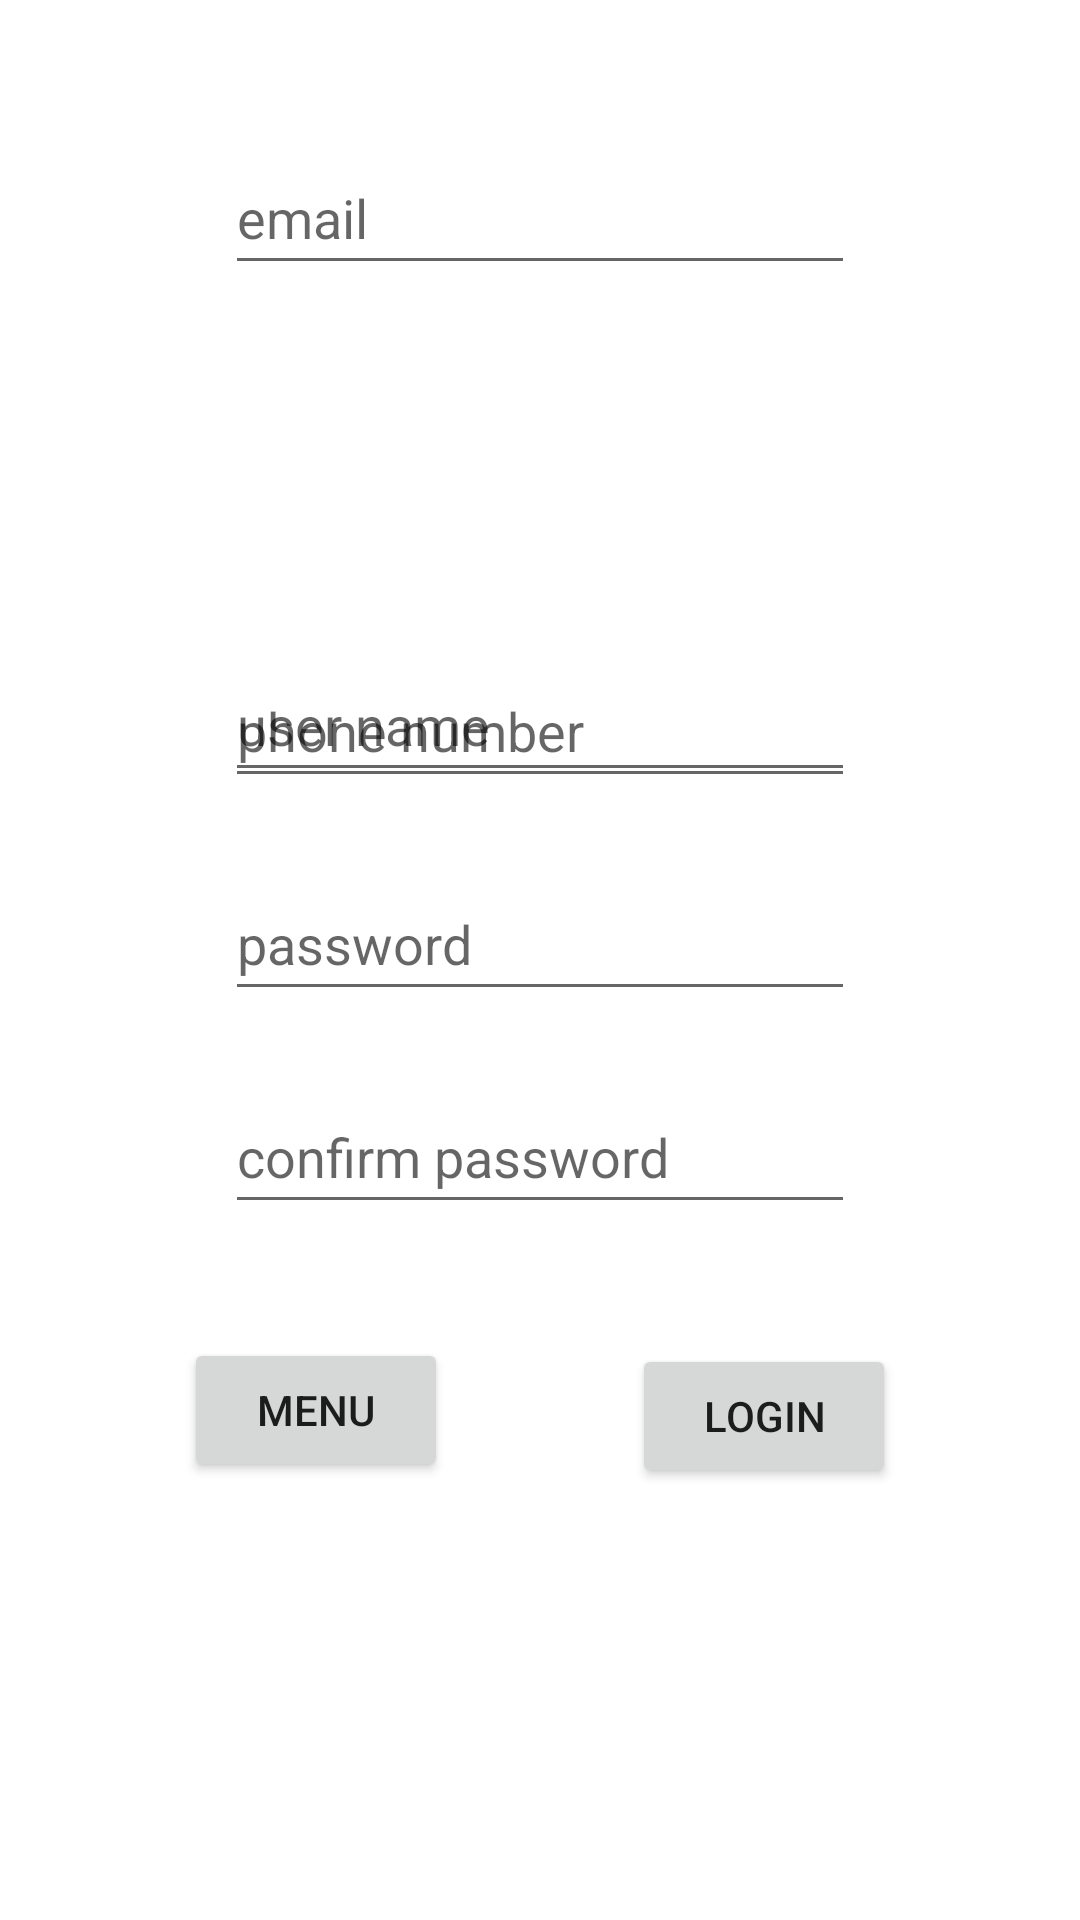

Produce the Android XML layout that renders to this screen, including the resource entries it uses.
<!-- AndroidManifest.xml: application theme Theme.Mainactinityresturant -->
<!-- res/layout/fragment_signup.xml -->
<?xml version="1.0" encoding="utf-8"?>
<FrameLayout xmlns:android="http://schemas.android.com/apk/res/android"
    xmlns:app="http://schemas.android.com/apk/res-auto"
    xmlns:tools="http://schemas.android.com/tools"
    android:layout_width="match_parent"
    android:layout_height="match_parent"
    tools:context=".SignupFragment">

    <androidx.constraintlayout.widget.ConstraintLayout
        android:layout_width="match_parent"
        android:layout_height="match_parent">

        <EditText
            android:id="@+id/username"
            android:layout_width="wrap_content"
            android:layout_height="wrap_content"
            android:layout_marginTop="216dp"
            android:ems="10"
            android:hint="user name"
            android:inputType="textPersonName"
            android:minHeight="48dp"
            app:layout_constraintEnd_toEndOf="parent"
            app:layout_constraintStart_toStartOf="parent"
            app:layout_constraintTop_toTopOf="parent" />

        <Button
            android:id="@+id/Logincoustumer"
            android:layout_width="wrap_content"
            android:layout_height="wrap_content"
            android:layout_marginBottom="144dp"
            android:text="login"
            app:layout_constraintBottom_toBottomOf="parent"
            app:layout_constraintEnd_toEndOf="parent"
            app:layout_constraintStart_toEndOf="@+id/nextmenu"
            app:rippleColor="#DD9F8B" />

        <ImageView
            android:id="@+id/imageView2"
            android:layout_width="194dp"
            android:layout_height="0dp"
            android:layout_marginTop="16dp"
            android:layout_marginBottom="45dp"
            app:layout_constraintBottom_toTopOf="@+id/email"
            app:layout_constraintEnd_toEndOf="parent"
            app:layout_constraintStart_toStartOf="parent"
            app:layout_constraintTop_toTopOf="parent"
            tools:src="@tools:sample/avatars" />

        <EditText
            android:id="@+id/password"
            android:layout_width="wrap_content"
            android:layout_height="wrap_content"
            android:layout_marginBottom="23dp"
            android:ems="10"
            android:hint="password"
            android:inputType="textPersonName"
            android:minHeight="48dp"
            app:layout_constraintBottom_toTopOf="@+id/confirmpassword"
            app:layout_constraintEnd_toEndOf="parent"
            app:layout_constraintStart_toStartOf="parent"
            app:layout_constraintTop_toBottomOf="@+id/phonenumber" />

        <Button
            android:id="@+id/nextmenu"
            android:layout_width="wrap_content"
            android:layout_height="wrap_content"
            android:layout_marginBottom="146dp"
            android:text="MENU"
            app:layout_constraintBottom_toBottomOf="parent"
            app:layout_constraintEnd_toStartOf="@+id/Logincoustumer"
            app:layout_constraintStart_toStartOf="parent"
            app:rippleColor="#DD9F8B" />

        <EditText
            android:id="@+id/email"
            android:layout_width="wrap_content"
            android:layout_height="wrap_content"
            android:layout_marginBottom="123dp"
            android:ems="10"
            android:hint="email"
            android:inputType="textEmailAddress"
            android:minHeight="48dp"
            app:layout_constraintBottom_toTopOf="@+id/phonenumber"
            app:layout_constraintEnd_toEndOf="parent"
            app:layout_constraintStart_toStartOf="parent"
            app:layout_constraintTop_toBottomOf="@+id/imageView2" />

        <EditText
            android:id="@+id/phonenumber"
            android:layout_width="wrap_content"
            android:layout_height="wrap_content"
            android:layout_marginBottom="23dp"
            android:ems="10"
            android:hint="phone number"
            android:inputType="phone"
            android:minHeight="48dp"
            app:layout_constraintBottom_toTopOf="@+id/password"
            app:layout_constraintEnd_toEndOf="parent"
            app:layout_constraintStart_toStartOf="parent"
            app:layout_constraintTop_toBottomOf="@+id/email" />

        <EditText
            android:id="@+id/confirmpassword"
            android:layout_width="wrap_content"
            android:layout_height="wrap_content"
            android:layout_marginBottom="232dp"
            android:ems="10"
            android:hint="confirm password"
            android:inputType="textPersonName"
            android:minHeight="48dp"
            app:layout_constraintBottom_toBottomOf="parent"
            app:layout_constraintEnd_toEndOf="parent"
            app:layout_constraintStart_toStartOf="parent"
            app:layout_constraintTop_toBottomOf="@+id/password" />

    </androidx.constraintlayout.widget.ConstraintLayout>
</FrameLayout>
<!-- resources referenced by this layout -->
<resources>
  <style name="Theme.Mainactinityresturant" parent="Theme.MaterialComponents.DayNight.DarkActionBar">
          
          <item name="colorPrimary">@color/purple_500</item>
          <item name="colorPrimaryVariant">@color/purple_700</item>
          <item name="colorOnPrimary">@color/white</item>
          
          <item name="colorSecondary">@color/teal_200</item>
          <item name="colorSecondaryVariant">@color/teal_700</item>
          <item name="colorOnSecondary">@color/black</item>
          
          <item name="android:statusBarColor">?attr/colorPrimaryVariant</item>
          
      </style>
  <color name="purple_500">#FF6200EE</color>
  <color name="purple_700">#FF3700B3</color>
  <color name="white">#FFFFFFFF</color>
  <color name="teal_200">#FF03DAC5</color>
  <color name="teal_700">#FF018786</color>
  <color name="black">#FF000000</color>
</resources>
